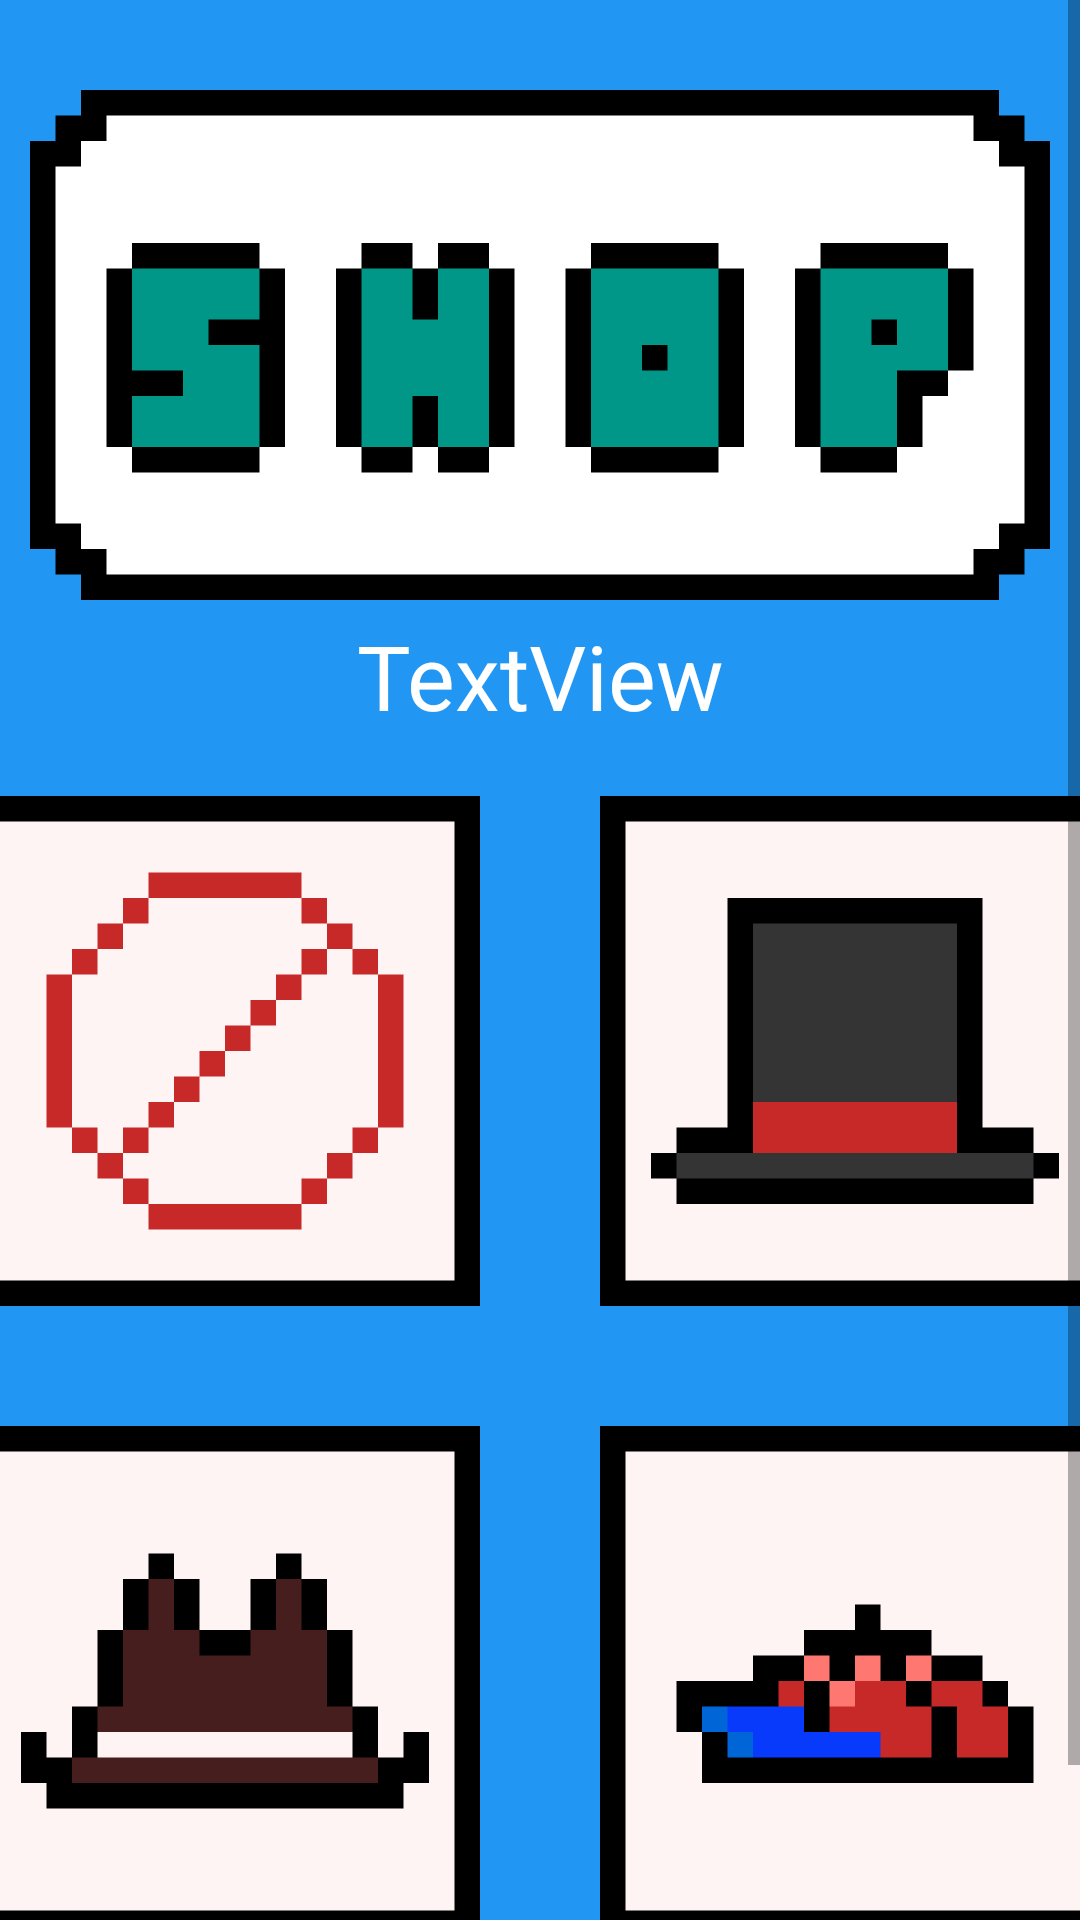

The Android layout XML behind this screen, and the referenced resources:
<!-- AndroidManifest.xml: application theme Theme.HealthPet -->
<!-- res/layout/activity_shop.xml -->
<?xml version="1.0" encoding="utf-8"?>
<ScrollView xmlns:android="http://schemas.android.com/apk/res/android"
    xmlns:app="http://schemas.android.com/apk/res-auto"
    android:layout_width="fill_parent"
    android:layout_height="fill_parent"
    android:background="#2196F3"
    android:backgroundTint="#2196F3">
    <LinearLayout
        android:layout_width="fill_parent"
        android:layout_height="fill_parent"
        android:gravity="top"
        android:orientation="vertical">

    <ImageView
        android:id="@+id/imageView"
        android:layout_width="match_parent"
        android:layout_height="wrap_content"
        android:adjustViewBounds="true"
        android:scaleType="fitCenter"
        android:layout_marginLeft="10dp"
        android:layout_marginRight="10dp"
        android:layout_marginTop="30dp"
        app:srcCompat="@drawable/shop" />

        <TextView
            android:id="@+id/pointsText"
            android:layout_width="match_parent"
            android:layout_height="wrap_content"
            android:layout_marginTop="5dp"
            android:text="TextView"
            android:textColor="@color/white"
            android:textAlignment="center"
            android:textSize="30dp" />

        <LinearLayout
        android:layout_width="wrap_content"
        android:layout_height="wrap_content"
        android:gravity="center"
        android:orientation="horizontal">

        <ImageButton
            android:id="@+id/nohatbutton"
            android:layout_margin="20dp"
            android:background="@null"
            android:layout_width="170dp"
            android:layout_height="170dp"
            android:adjustViewBounds="true"
            android:scaleType="fitCenter"
            app:srcCompat="@drawable/nohat_button" />

        <ImageButton
            android:id="@+id/tophatbutton"
            android:layout_margin="20dp"
            android:background="@null"
            android:layout_width="170dp"
            android:layout_height="170dp"
            android:adjustViewBounds="true"
            android:scaleType="fitCenter"
            app:srcCompat="@drawable/tophat_button" />

    </LinearLayout>

    <LinearLayout
        android:layout_width="wrap_content"
        android:layout_height="wrap_content"
        android:gravity="center"
        android:orientation="horizontal">

        <ImageButton
            android:id="@+id/cowboybutton"
            android:layout_margin="20dp"
            android:background="@null"
            android:layout_width="170dp"
            android:layout_height="170dp"
            android:adjustViewBounds="true"
            android:scaleType="fitCenter"
            app:srcCompat="@drawable/cowboy_button" />

        <ImageButton
            android:id="@+id/baseballbutton"
            android:layout_margin="20dp"
            android:background="@null"
            android:layout_width="170dp"
            android:layout_height="170dp"
            android:adjustViewBounds="true"
            android:scaleType="fitCenter"
            app:srcCompat="@drawable/baseball_button" />
    </LinearLayout>

        <TextView
            android:id="@+id/editTextTextPersonName2"
            android:layout_width="wrap_content"
            android:layout_height="31dp"
            android:text="Top Hat- 1 Baseball Hat- 2 Cowboy Hat-3"
            android:textSize="20dp" />

    </LinearLayout>
</ScrollView>
<!-- resources referenced by this layout -->
<resources>
  <!-- drawable baseball_button: png bitmap (drawable, 12174 bytes) -->
  <!-- drawable cowboy_button: png bitmap (drawable, 12927 bytes) -->
  <!-- drawable nohat_button: png bitmap (drawable, 13011 bytes) -->
  <!-- drawable shop: png bitmap (drawable, 61071 bytes) -->
  <!-- drawable tophat_button: png bitmap (drawable, 13044 bytes) -->
  <style name="Theme.HealthPet" parent="Theme.MaterialComponents.DayNight.DarkActionBar">
          
          <item name="colorPrimary">@color/purple_500</item>
          <item name="colorPrimaryVariant">@color/purple_700</item>
          <item name="colorOnPrimary">@color/white</item>
          
          <item name="colorSecondary">@color/teal_200</item>
          <item name="colorSecondaryVariant">@color/teal_700</item>
          <item name="colorOnSecondary">@color/black</item>
          
          <item name="android:statusBarColor" tools:targetApi="l">?attr/colorPrimaryVariant</item>
          
      </style>
  <!-- not gathered from this repository: default colours our renderer supplied (Android Studio template values) -->
  <color name="purple_500">#FF6200EE</color>
  <color name="purple_700">#FF3700B3</color>
  <color name="teal_200">#FF03DAC5</color>
  <color name="teal_700">#FF018786</color>
  <color name="black">#FF000000</color>
  <color name="white">#FFFFFFFF</color>
</resources>
